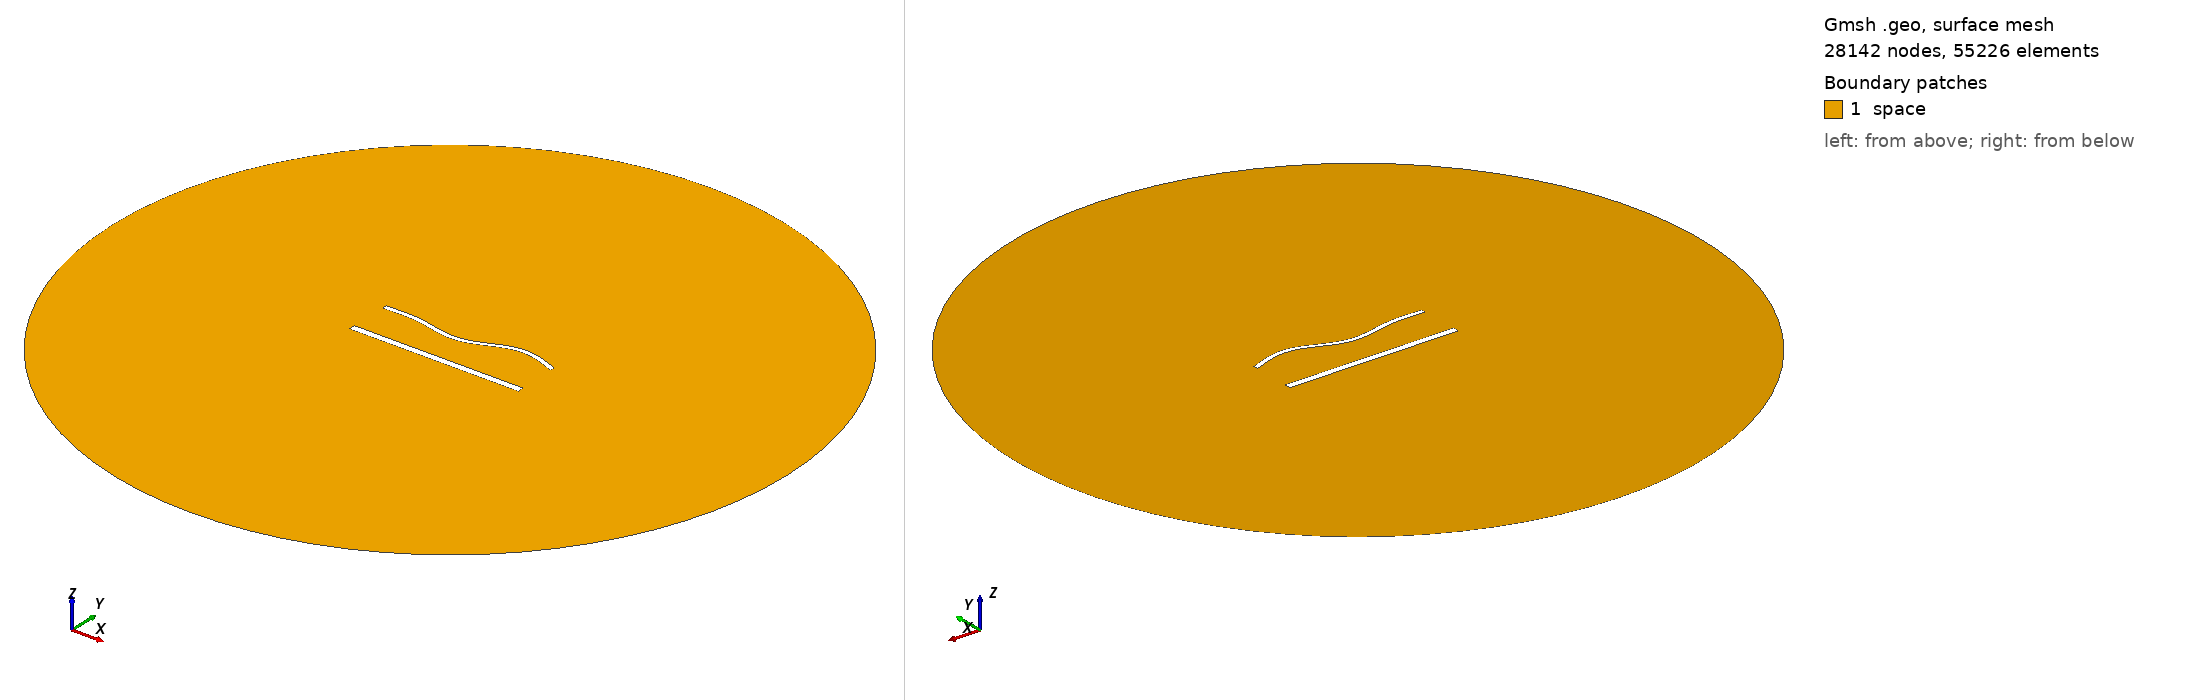

Gmsh geometry script, surface-meshed: 28142 nodes, 55226 surface elements. Boundary patches (legend numbers): 1 space. Left view from above one corner, right view from below the opposite corner. Legend entries are the model's physical surfaces. The drawing asked Gmsh for element sizes between 1% and 20% of the model's largest extent; the script's own settings can give other sizes.

=== 1839.geo (drawn) ===
//---------------------------------------
// Geometry kernel
//---------------------------------------

SetFactory("OpenCASCADE");



//---------------------------------------
// Parameters of the geometry
//---------------------------------------

// Overetch of the upper plate
overetch = 0.5;

// Distance between the plates
distance = 25.0;

// Discretization over the x axis (for the deformation)
nx = 50; 

// Length of the plate
L = 100 - overetch; 

// Number of modes
n = 4; 

// 1st mode coefficient
coeff(1) = 1.5;
beta(1) = 0.596864 * 3.1415926535 / L;

// 2nd mode coefficient
coeff(2) = -1.5;
beta(2) = 1.49418 * 3.1415926535 / L;

// 3rd mode coefficient
coeff(3) = -1.5;
beta(3) = 2.50025 * 3.1415926535 / L;

// 4th mode coefficient
coeff(4) = 1.5;
beta(4) = 3.49999 * 3.1415926535 / L;



//---------------------------------------
// Upper plate (deformed rectangle)
//---------------------------------------

// Coordiantes of the upper plate
xmin = -50;
xmax = 50 - overetch;

// Height of the upper plate
yheight = 4 - 2 * overetch;

// Indexes of the points
UpperID[] = {};
LowerID[] = {};
LeftID[] = {};
RightID[] = {};

// Point index
p = 1;

// Horizontal edges
For i In {1:nx}
    x = xmin + (i-1)*(xmax - xmin)/(nx-1);

    y_bottom = distance / 2 + overetch;
    For j In {1:n}
        C = (Cosh(beta(j)*L) + Cos(beta(j)*L)) / (Sinh(beta(j)*L) + Sin(beta(j)*L));
        y_bottom  = y_bottom + coeff(j) * (Cosh(beta(j)*(x+50)) - Cos(beta(j)*(x+50)) - C * (Sinh(beta(j)*(x+50)) - Sin(beta(j)*(x+50))));
    EndFor

    y_top = y_bottom + yheight;

    Point(p) = {x, y_top, 0, 1.0};
    UpperID[i] = p;
    p = p + 1;

    Point(p) = {x, y_bottom, 0, 1.0};
    LowerID[i] = p;
    p = p + 1;
EndFor

// Create point lists
UpperPts[] = {}; LowerPts[] = {};
For i In {1:nx}
  UpperPts[] += {UpperID[i]};
  LowerPts[] += {LowerID[i]};
EndFor

// Build splines
Spline(1) = {UpperPts[]};
Spline(2) = {LowerPts[]};
Line(3) = {LowerPts[nx-1], UpperPts[nx-1]};
Line(4) = {LowerPts[0], UpperPts[0]};

// Build the plane surface
Curve Loop(1) = {2, 3, -1, -4};
Plane Surface(1) = {1};



//---------------------------------------
// Lower plate (rectangle)
//---------------------------------------

// Vertices
Point(1001) = {-50, -distance/2, 0, 1.0};
Point(1002) = { 50, -distance/2, 0, 1.0};
Point(1003) = { 50,  -distance/2 + 4, 0, 1.0};
Point(1004) = {-50,  -distance/2 + 4, 0, 1.0};

// Edges
Line(5) = {1001, 1002};
Line(6) = {1002, 1003};
Line(7) = {1003, 1004};
Line(8) = {1004, 1001};

// Plane surface
Line Loop(2) = {5, 6, 7, 8};
Plane Surface(2) = {2}; 



//---------------------------------------
// Outer (fictious) boundary
//---------------------------------------

// Points
Point(1005) = {0, 0, 0};       // Center
Point(1006) = {200, 0, 0};     // Start point
Point(1007) = {0, 200, 0};     // 90 degrees
Point(1008) = {-200, 0, 0};    // 180 degrees
Point(1009) = {0, -200, 0};    // 270 degrees

// Circle arcs (each needs start, center, end)
Circle(9) = {1006, 1005, 1007};
Circle(10) = {1007, 1005, 1008};
Circle(11) = {1008, 1005, 1009};
Circle(12) = {1009, 1005, 1006};

// Plane surface for the entire domain
Curve Loop(3) = {9, 10, 11, 12};
Surface(3) = {3};

// Subtract the plates from the whole domain to obtain the actual domain where we want to solve the equations
BooleanDifference{ Surface{3}; Delete; }{ Surface{1}; Surface{2}; Delete; }




//---------------------------------------
// Transfinite Lines/Curves
//---------------------------------------

// Set the number of points on the boundaries
r = 6;
d = 0.15;

// Plates
Transfinite Curve {1} = 50*r/4 Using Progression 1;
Transfinite Line {2} = 50*r Using Progression 1;
Transfinite Curve {3, 4} = 2*r Using Progression 1+d;
Transfinite Line {5} = 50*r/4 Using Progression 1;
Transfinite Line {7} = 50*r Using Progression 1;
Transfinite Line {6} = 2*r Using Progression 1-d;
Transfinite Line {8} = 2*r Using Progression 1+d;

// Outer boundary
Transfinite Line {9, 10, 11, 12} = 20 Using Progression 1;



//---------------------------------------
// Physical groups
//---------------------------------------                

// Physical curves (boundaries)
Physical Line("force_segment", 10) = {2};
Physical Line("upper_plate", 11) = {1, 3, 4};
Physical Line("lower_plate", 12) = {5, 6, 7, 8};
Physical Line("boundary", 20) = {9, 10, 11, 12};

// Physical Surfaces
Physical Surface("space", 30) = {3};



//---------------------------------------
// 6. Generate the Mesh
//---------------------------------------

// 2D mesh generation
Mesh 2;
